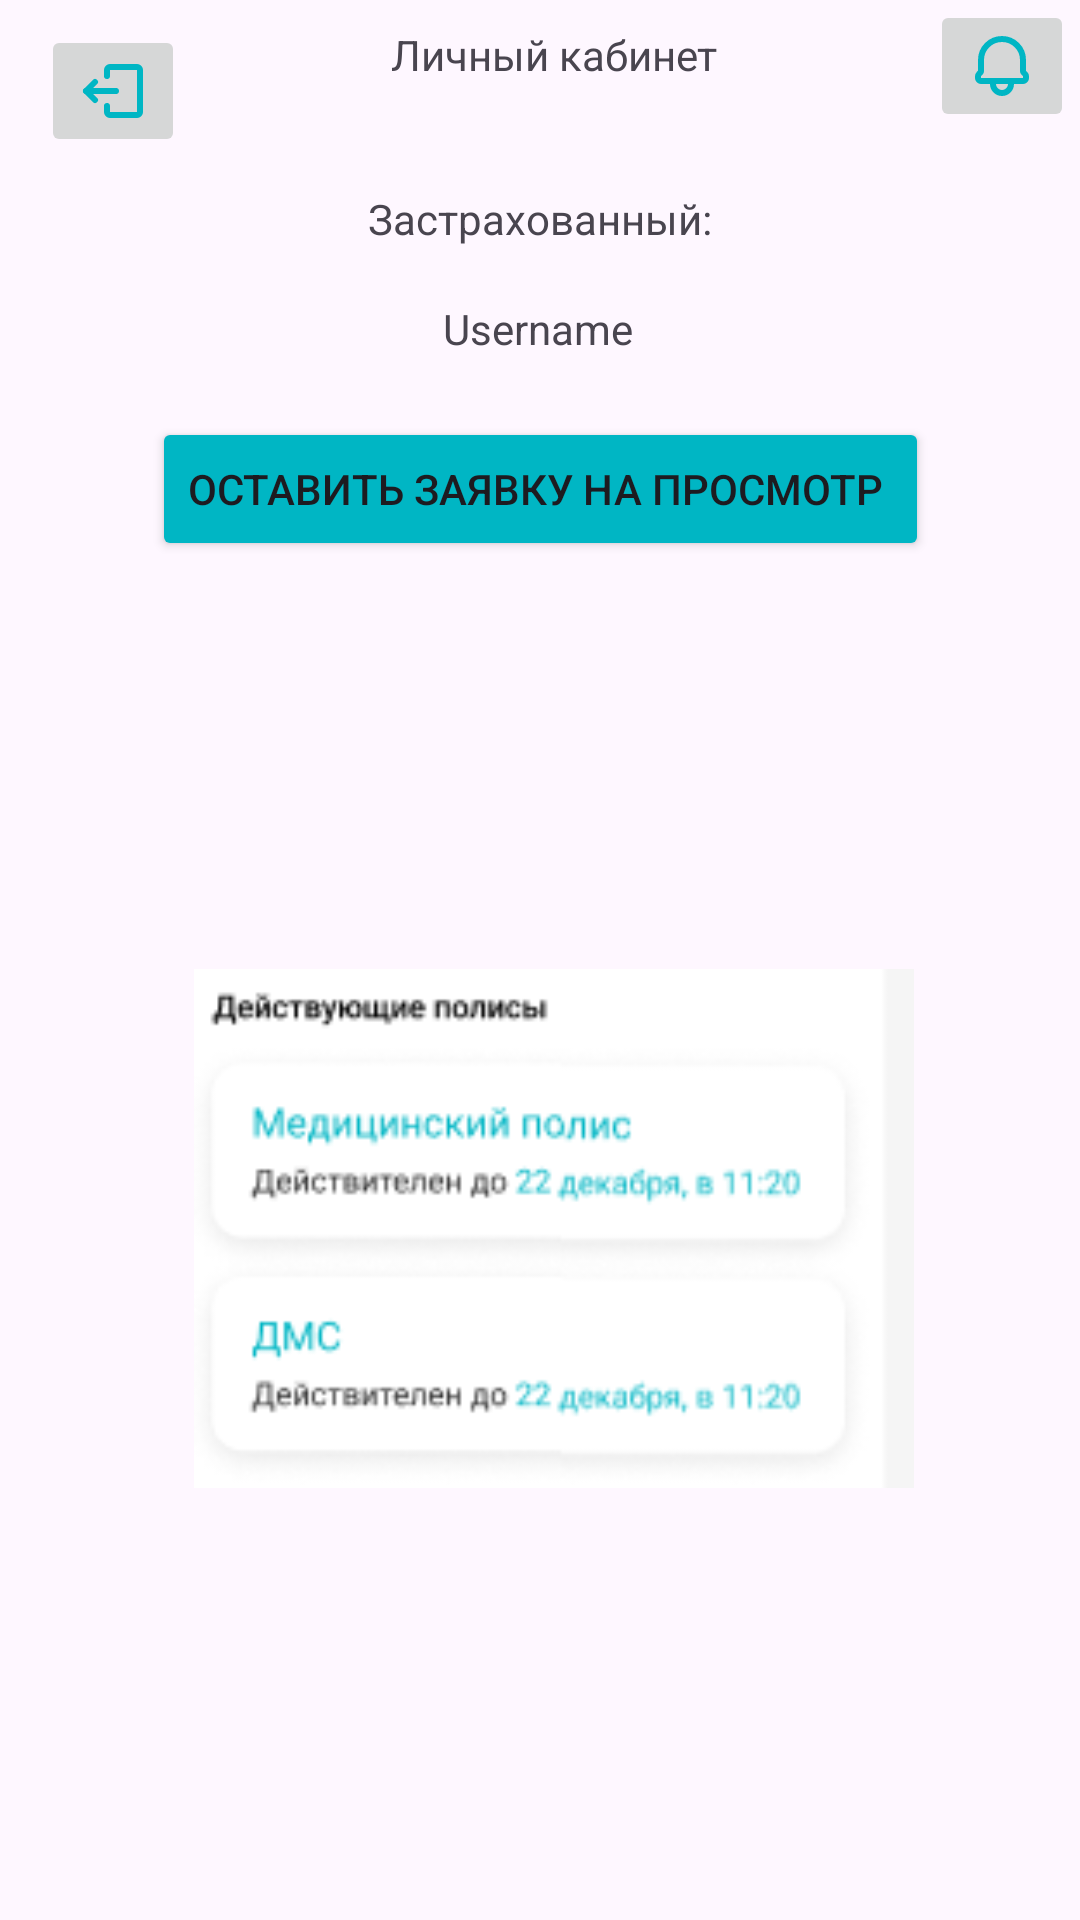

Android layout source for this screen:
<!-- AndroidManifest.xml: application theme Theme.Patrin_v_15 -->
<!-- res/layout/personal_area.xml -->
<?xml version="1.0" encoding="utf-8"?>
<androidx.constraintlayout.widget.ConstraintLayout xmlns:android="http://schemas.android.com/apk/res/android"
    xmlns:app="http://schemas.android.com/apk/res-auto"
    xmlns:tools="http://schemas.android.com/tools"
    android:layout_width="match_parent"
    android:layout_height="match_parent">

    <ImageButton
        android:id="@+id/imageButtonexit"
        android:layout_width="wrap_content"
        android:layout_height="wrap_content"
        android:onClick="exit"
        app:layout_constraintBottom_toBottomOf="parent"
        app:layout_constraintEnd_toEndOf="parent"
        app:layout_constraintHorizontal_bias="0.044"
        app:layout_constraintStart_toStartOf="parent"
        app:layout_constraintTop_toTopOf="parent"
        app:layout_constraintVertical_bias="0.014"
        app:srcCompat="@drawable/share_ios_export" />

    <TextView
        android:id="@+id/textView"
        android:layout_width="wrap_content"
        android:layout_height="wrap_content"
        android:text="Личный кабинет"
        app:layout_constraintBottom_toBottomOf="parent"
        app:layout_constraintEnd_toEndOf="parent"
        app:layout_constraintHorizontal_bias="0.491"
        app:layout_constraintStart_toStartOf="@+id/imageButtonexit"
        app:layout_constraintTop_toTopOf="parent"
        app:layout_constraintVertical_bias="0.014" />

    <ImageButton
        android:id="@+id/imageButtonnotice"
        android:layout_width="wrap_content"
        android:layout_height="wrap_content"
        android:onClick="notice"
        app:layout_constraintBottom_toBottomOf="parent"
        app:layout_constraintEnd_toEndOf="parent"
        app:layout_constraintHorizontal_bias="0.994"
        app:layout_constraintStart_toStartOf="parent"
        app:layout_constraintTop_toTopOf="parent"
        app:layout_constraintVertical_bias="0.0"
        app:srcCompat="@drawable/bell" />

    <TextView
        android:id="@+id/textView2"
        android:layout_width="wrap_content"
        android:layout_height="wrap_content"
        android:text="Застрахованный:"
        app:layout_constraintBottom_toBottomOf="parent"
        app:layout_constraintEnd_toEndOf="parent"
        app:layout_constraintStart_toStartOf="parent"
        app:layout_constraintTop_toTopOf="parent"
        app:layout_constraintVertical_bias="0.102" />

    <TextView
        android:id="@+id/textView3"
        android:layout_width="wrap_content"
        android:layout_height="wrap_content"
        android:text="Username"
        app:layout_constraintBottom_toBottomOf="parent"
        app:layout_constraintEnd_toEndOf="parent"
        app:layout_constraintHorizontal_bias="0.498"
        app:layout_constraintStart_toStartOf="parent"
        app:layout_constraintTop_toTopOf="parent"
        app:layout_constraintVertical_bias="0.161" />

    <Button
        android:id="@+id/buttongoogle"
        android:layout_width="wrap_content"
        android:layout_height="wrap_content"
        android:backgroundTint="#00B6C4"
        android:text="Оставить заявку на просмотр "
        app:layout_constraintBottom_toBottomOf="parent"
        app:layout_constraintEnd_toEndOf="parent"
        app:layout_constraintStart_toStartOf="parent"
        app:layout_constraintTop_toTopOf="parent"
        app:layout_constraintVertical_bias="0.235" />

    <ImageView
        android:id="@+id/imageView"
        android:layout_width="240dp"
        android:layout_height="211dp"
        app:layout_constraintBottom_toBottomOf="parent"
        app:layout_constraintEnd_toEndOf="parent"
        app:layout_constraintHorizontal_bias="0.538"
        app:layout_constraintStart_toStartOf="parent"
        app:layout_constraintTop_toTopOf="parent"
        app:layout_constraintVertical_bias="0.709"
        app:srcCompat="@drawable/zxc" />
</androidx.constraintlayout.widget.ConstraintLayout>
<!-- resources referenced by this layout -->
<resources>
  <!-- drawable bell (drawable) -->
  <vector xmlns:android="http://schemas.android.com/apk/res/android"
      android:width="24dp"
      android:height="24dp"
      android:viewportWidth="24"
      android:viewportHeight="24">
    <path
        android:pathData="M15,17H9V18C9,19.657 10.343,21 12,21C13.657,21 15,19.657 15,18V17Z"
        android:strokeLineJoin="round"
        android:strokeWidth="2"
        android:fillColor="#00000000"
        android:strokeColor="#00B6C4"
        android:strokeLineCap="round"/>
    <path
        android:pathData="M5,17H19C19.552,17 20,16.552 20,16V15.414C20,15.149 19.895,14.895 19.707,14.707L19.196,14.196C19.071,14.071 19,13.9 19,13.722V10C19,6.134 15.866,3 12,3C8.134,3 5,6.134 5,10V13.722C5,13.9 4.929,14.071 4.804,14.196L4.293,14.707C4.105,14.895 4,15.149 4,15.414V16C4,16.552 4.448,17 5,17Z"
        android:strokeLineJoin="round"
        android:strokeWidth="2"
        android:fillColor="#00000000"
        android:strokeColor="#00B6C4"
        android:strokeLineCap="round"/>
  </vector>
  <!-- drawable share_ios_export (drawable) -->
  <vector xmlns:android="http://schemas.android.com/apk/res/android"
      android:width="24dp"
      android:height="24dp"
      android:viewportWidth="24"
      android:viewportHeight="24">
    <path
        android:pathData="M6,15L3,12L6,9"
        android:strokeLineJoin="round"
        android:strokeWidth="2"
        android:fillColor="#00000000"
        android:strokeColor="#00B6C4"
        android:strokeLineCap="round"/>
    <path
        android:pathData="M13,12L3,12"
        android:strokeLineJoin="round"
        android:strokeWidth="2"
        android:fillColor="#00000000"
        android:strokeColor="#00B6C4"
        android:strokeLineCap="round"/>
    <path
        android:pathData="M10,7L10,5C10,4.448 10.448,4 11,4L20,4C20.552,4 21,4.448 21,5L21,19C21,19.552 20.552,20 20,20L11,20C10.448,20 10,19.552 10,19L10,17"
        android:strokeLineJoin="round"
        android:strokeWidth="2"
        android:fillColor="#00000000"
        android:strokeColor="#00B6C4"
        android:strokeLineCap="round"/>
  </vector>
  <!-- drawable zxc: png bitmap (drawable, 8456 bytes) -->
  <style name="Theme.Patrin_v_15" parent="Base.Theme.Patrin_v_15" />
  <style name="Base.Theme.Patrin_v_15" parent="Theme.Material3.DayNight.NoActionBar">
          
          
      </style>
</resources>
